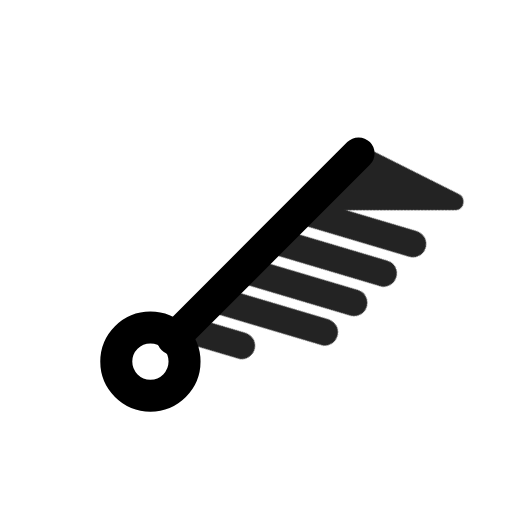
t = 0.00 s
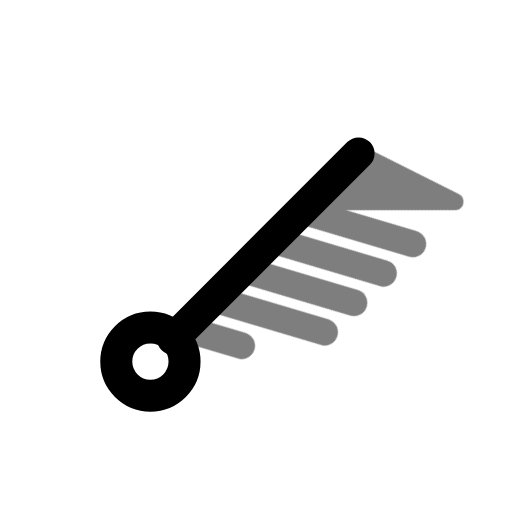
t = 0.49 s
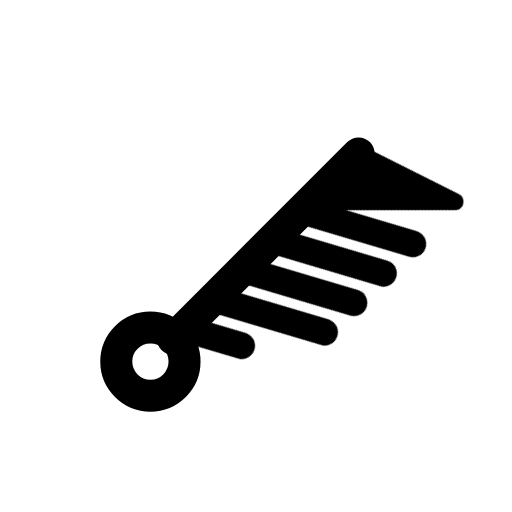
t = 0.90 s
t = 1.26 s: frame unchanged from t = 0.90 s, image omitted
t = 2.06 s: frame unchanged from t = 0.90 s, image omitted
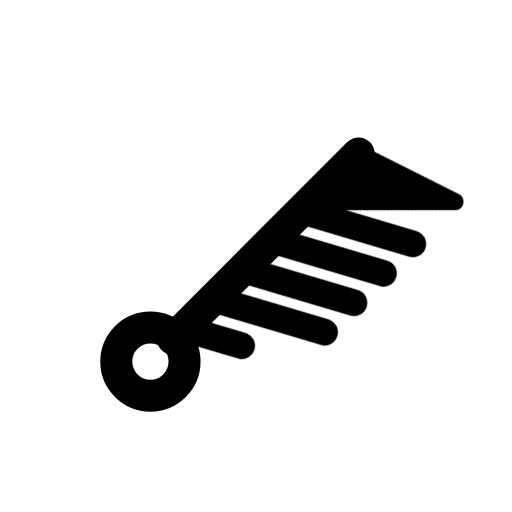
t = 2.45 s

The animated SVG that drew these frames (rendered in a browser with its animation timeline set to each time). Animation: 1 CSS @keyframes rule; one cycle of 2.85 s, repeats indefinitely.

<svg xmlns="http://www.w3.org/2000/svg" width="24" height="24" fill="none" stroke="currentColor" stroke-linecap="round" stroke-linejoin="round" stroke-width="2" viewBox="0 0 24 24">
    <!-- Generated by scripts/icon-expansion/generate.mjs -->
    <style>
        @media (prefers-reduced-motion: no-preference) {
            @keyframes ira-exp-pulse { 0%, 100% { opacity: 1; } 22% { opacity: .45; } 40% { opacity: 1; } }
            [data-ira-motion="wind-barb-ne-95kt"] { transform-box: fill-box; transform-origin: center; animation: ira-exp-pulse 2.65s ease-in-out -0.2s infinite; }
        }
    </style>
    <g transform="rotate(45 12 12)"><g stroke-width="1.5"><path d="M12 5.2V17.5"/><circle cx="12" cy="19" r="1.6"/></g></g>
    <g data-ira-motion="wind-barb-ne-95kt"><g transform="rotate(45 12 12)"><g stroke-width="1.25"><path d="M12 5.2l4.8 -1.6 -4.8 4.8z" fill="currentColor" stroke-width=".8"/><path d="M12 9l4.8 -2.6"/><path d="M12 10.95l4.8 -2.6"/><path d="M12 12.899999999999999l4.8 -2.6"/><path d="M12 14.849999999999998l4.8 -2.6"/><path d="M12 16.799999999999997l2.5 -1.35"/></g></g></g>
</svg>
